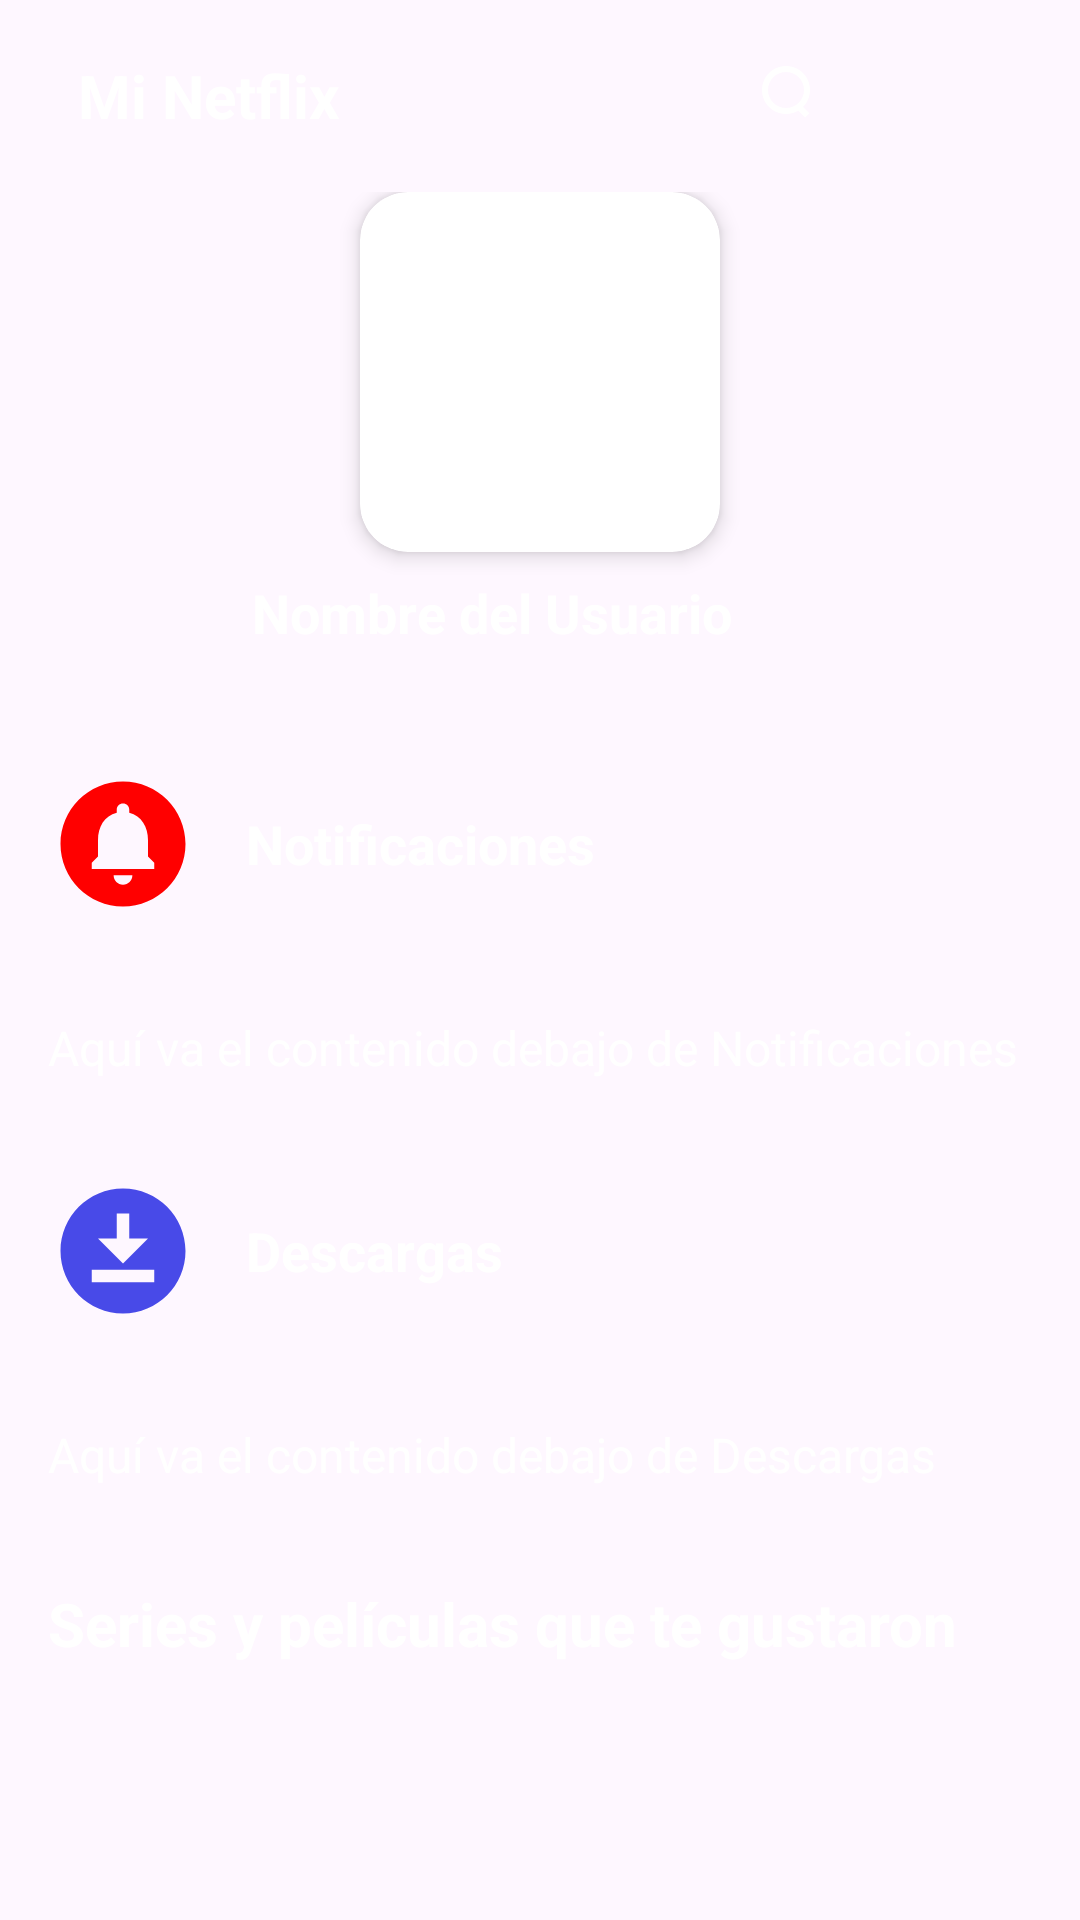

Reconstruct the res/layout file that produces this screen, plus the resources it refers to.
<!-- AndroidManifest.xml: application theme Theme.NetflixClone -->
<!-- res/layout/fragment_mi_perfil.xml -->
<?xml version="1.0" encoding="utf-8"?>
<androidx.coordinatorlayout.widget.CoordinatorLayout
    xmlns:android="http://schemas.android.com/apk/res/android"
    xmlns:app="http://schemas.android.com/apk/res-auto"
    android:layout_width="match_parent"
    android:layout_height="match_parent"
    android:fitsSystemWindows="true">

    
    <androidx.core.widget.NestedScrollView
        android:layout_width="match_parent"
        android:layout_height="match_parent"
        app:layout_behavior="@string/appbar_scrolling_view_behavior">

        <LinearLayout
            android:layout_width="match_parent"
            android:layout_height="wrap_content"
            android:orientation="vertical">

            
            <com.google.android.material.appbar.AppBarLayout
                android:layout_width="match_parent"
                android:layout_height="wrap_content"
                android:background="@android:color/transparent"
                android:fitsSystemWindows="true"
                app:elevation="0dp">

                <androidx.appcompat.widget.Toolbar
                    android:id="@+id/toolbar_mi_perfil"
                    android:layout_width="match_parent"
                    android:layout_height="?attr/actionBarSize"
                    android:background="@android:color/transparent"
                    app:layout_collapseMode="pin"
                    app:popupTheme="@style/ThemeOverlay.AppCompat.Dark">

                    <TextView
                        android:id="@+id/textMiPerfil"
                        android:layout_width="wrap_content"
                        android:layout_height="wrap_content"
                        android:text="Mi Netflix"
                        android:textColor="@android:color/white"
                        android:padding="10dp"
                        android:textStyle="bold"
                        android:textSize="20sp" />

                    
                    <LinearLayout
                        android:layout_width="wrap_content"
                        android:layout_height="wrap_content"
                        android:orientation="horizontal"
                        android:layout_gravity="end"
                        android:layout_marginEnd="16dp">

                        
                        <ImageButton
                            android:id="@+id/search_button_mi_perfil"
                            android:layout_width="48dp"
                            android:layout_height="48dp"
                            android:src="@drawable/ic_search"
                            android:background="?attr/selectableItemBackgroundBorderless"
                            android:contentDescription="@string/search" />
                        
                        <ImageButton
                            android:id="@+id/menu_mi_perfil"
                            android:layout_width="48dp"
                            android:layout_height="48dp"
                            android:src="@drawable/ic_menu"
                            android:background="?attr/selectableItemBackgroundBorderless"
                            android:contentDescription="@string/download"
                            android:layout_marginStart="8dp" />
                    </LinearLayout>
                </androidx.appcompat.widget.Toolbar>
            </com.google.android.material.appbar.AppBarLayout>

            <FrameLayout
                android:id="@+id/layoutCambiarPerfil"
                android:layout_width="wrap_content"
                android:layout_height="wrap_content"
                android:layout_gravity="center">

                <LinearLayout
                    android:layout_width="wrap_content"
                    android:layout_height="wrap_content"
                    android:orientation="vertical"
                    android:gravity="center">

                    
                    <androidx.cardview.widget.CardView
                        android:layout_width="120dp"
                        android:layout_height="120dp"
                        android:layout_marginBottom="8dp"
                        app:cardCornerRadius="16dp"
                        app:cardElevation="4dp">

                        <ImageView
                            android:id="@+id/imagen_perfil"
                            android:layout_width="match_parent"
                            android:layout_height="match_parent"
                            android:scaleType="centerCrop" />
                    </androidx.cardview.widget.CardView>

                    
                    <LinearLayout
                        android:layout_width="wrap_content"
                        android:layout_height="wrap_content"
                        android:orientation="horizontal"
                        android:gravity="center_vertical">

                        <TextView
                            android:id="@+id/textNombre"
                            android:layout_width="wrap_content"
                            android:layout_height="wrap_content"
                            android:text="Nombre del Usuario"
                            android:textColor="@android:color/white"
                            android:textSize="18sp"
                            android:textStyle="bold"
                            android:layout_marginEnd="8dp" />

                        <ImageView
                            android:id="@+id/icono"
                            android:layout_width="24dp"
                            android:layout_height="24dp"
                            android:src="@drawable/ic_arrow_down"
                            android:contentDescription="Icono del usuario" />
                    </LinearLayout>
                </LinearLayout>
            </FrameLayout>

            
            <LinearLayout
                android:layout_width="match_parent"
                android:layout_height="wrap_content"
                android:orientation="horizontal"
                android:layout_marginTop="24dp"
                android:padding="16dp"
                android:gravity="center_vertical">

                
                <ImageView
                    android:layout_width="50dp"
                    android:layout_height="50dp"
                    android:src="@drawable/ic_circle_notifications"
                    android:contentDescription="Icono de notificaciones"
                    android:layout_marginEnd="16dp" />

                
                <TextView
                    android:id="@+id/textNotificaciones"
                    android:layout_width="wrap_content"
                    android:layout_height="wrap_content"
                    android:text="Notificaciones"
                    android:textColor="@android:color/white"
                    android:textSize="18sp"
                    android:textStyle="bold" />
            </LinearLayout>

            
            <TextView
                android:id="@+id/contenido_bajo_notificaciones"
                android:layout_width="wrap_content"
                android:layout_height="wrap_content"
                android:text="Aquí va el contenido debajo de Notificaciones"
                android:textColor="@android:color/white"
                android:textSize="16sp"
                android:padding="16dp" />

            
            <LinearLayout
                android:layout_width="match_parent"
                android:layout_height="wrap_content"
                android:orientation="horizontal"
                android:padding="16dp"
                android:gravity="center_vertical">

                
                <ImageView
                    android:layout_width="50dp"
                    android:layout_height="50dp"
                    android:src="@drawable/ic_download_for_offline"
                    android:contentDescription="Icono de descargas"
                    android:layout_marginEnd="16dp" />

                
                <TextView
                    android:id="@+id/textDescargas"
                    android:layout_width="wrap_content"
                    android:layout_height="wrap_content"
                    android:text="Descargas"
                    android:textColor="@android:color/white"
                    android:textSize="18sp"
                    android:textStyle="bold" />
            </LinearLayout>

            <TextView
                android:id="@+id/contenido_bajo_descargas"
                android:layout_width="wrap_content"
                android:layout_height="wrap_content"
                android:text="Aquí va el contenido debajo de Descargas"
                android:textColor="@android:color/white"
                android:textSize="16sp"
                android:padding="16dp" />
            
            <TextView
                android:layout_width="match_parent"
                android:layout_height="wrap_content"
                android:text="Series y películas que te gustaron"
                android:textColor="@android:color/white"
                android:textSize="20sp"
                android:textStyle="bold"
                android:padding="16dp"/>

            <androidx.recyclerview.widget.RecyclerView
                android:id="@+id/recyclerViewLikedShows"
                android:layout_width="match_parent"
                android:layout_height="200dp"
                android:clipToPadding="false"
                android:paddingStart="16dp"
                android:paddingEnd="16dp"/>
            <ProgressBar
                android:id="@+id/progressBar_mi_perfil"
                android:layout_width="wrap_content"
                android:layout_height="wrap_content"
                android:layout_gravity="center"
                android:visibility="gone"/>

            <LinearLayout
                android:id="@+id/empty_state_view"
                android:layout_width="match_parent"
                android:layout_height="wrap_content"
                android:orientation="vertical"
                android:gravity="center"
                android:visibility="gone"
                android:padding="16dp">

                <ImageView
                    android:layout_width="100dp"
                    android:layout_height="100dp"
                    android:src="@drawable/ic_menu"
                    android:alpha="0.5"/>

                <TextView
                    android:layout_width="wrap_content"
                    android:layout_height="wrap_content"
                    android:text="No tienes contenido en tu lista"
                    android:textSize="18sp"
                    android:textAlignment="center"
                    android:layout_marginTop="16dp"/>

                <TextView
                    android:layout_width="wrap_content"
                    android:layout_height="wrap_content"
                    android:text="Agrega series y películas a tu lista para verlas aquí"
                    android:textSize="14sp"
                    android:textAlignment="center"
                    android:layout_marginTop="8dp"
                    android:alpha="0.7"/>
            </LinearLayout>

        </LinearLayout>
    </androidx.core.widget.NestedScrollView>

</androidx.coordinatorlayout.widget.CoordinatorLayout>
<!-- resources referenced by this layout -->
<resources>
  <!-- drawable ic_circle_notifications (drawable) -->
  <vector xmlns:android="http://schemas.android.com/apk/res/android" android:height="24dp" android:tint="#FF0000" android:viewportHeight="24" android:viewportWidth="24" android:width="24dp">
        
      <path android:fillColor="@android:color/white" android:pathData="M12,2C6.48,2 2,6.48 2,12s4.48,10 10,10 10,-4.48 10,-10S17.52,2 12,2zM12,18.5c-0.83,0 -1.5,-0.67 -1.5,-1.5h3c0,0.83 -0.67,1.5 -1.5,1.5zM17,16L7,16v-1l1,-1v-2.61C8,9.27 9.03,7.47 11,7v-0.5c0,-0.57 0.43,-1 1,-1s1,0.43 1,1L13,7c1.97,0.47 3,2.28 3,4.39L16,14l1,1v1z"/>
      
  </vector>
  <!-- drawable ic_download_for_offline (drawable) -->
  <vector xmlns:android="http://schemas.android.com/apk/res/android" android:height="24dp" android:tint="#484AE8" android:viewportHeight="24" android:viewportWidth="24" android:width="24dp">
        
      <path android:fillColor="@android:color/white" android:pathData="M12,2C6.49,2 2,6.49 2,12s4.49,10 10,10s10,-4.49 10,-10S17.51,2 12,2zM11,10V6h2v4h3l-4,4l-4,-4H11zM17,17H7v-2h10V17z"/>
      
  </vector>
  <!-- drawable ic_search (drawable) -->
  <?xml version="1.0" encoding="utf-8"?>
  <vector xmlns:android="http://schemas.android.com/apk/res/android"
      android:width="24dp"
      android:height="24dp"
      android:viewportWidth="24"
      android:viewportHeight="24">
      <path
          android:fillColor="#FFFFFF"
          android:pathData="M10 16c3.313 0 6-2.687 6-6s-2.687-6-6-6-6 2.687-6 6 2.687 6 6 6zm0 2c-4.418 0-8-3.582-8-8s3.582-8 8-8 8 3.582 8 8-3.582 8-8 8zm4.243-3.757l3.535 3.535-1.414 1.414-3.535-3.535 1.414-1.414z"/>
  </vector>
  <string name="download">download</string>
  <string name="search">search</string>
  <style name="Theme.NetflixClone" parent="Base.Theme.NetflixClone" />
  <style name="Base.Theme.NetflixClone" parent="Theme.Material3.DayNight.NoActionBar">
          
          <item name="colorPrimary">@color/colorPrimary</item>
      </style>
  <color name="colorPrimary">#FF000000</color>
</resources>
